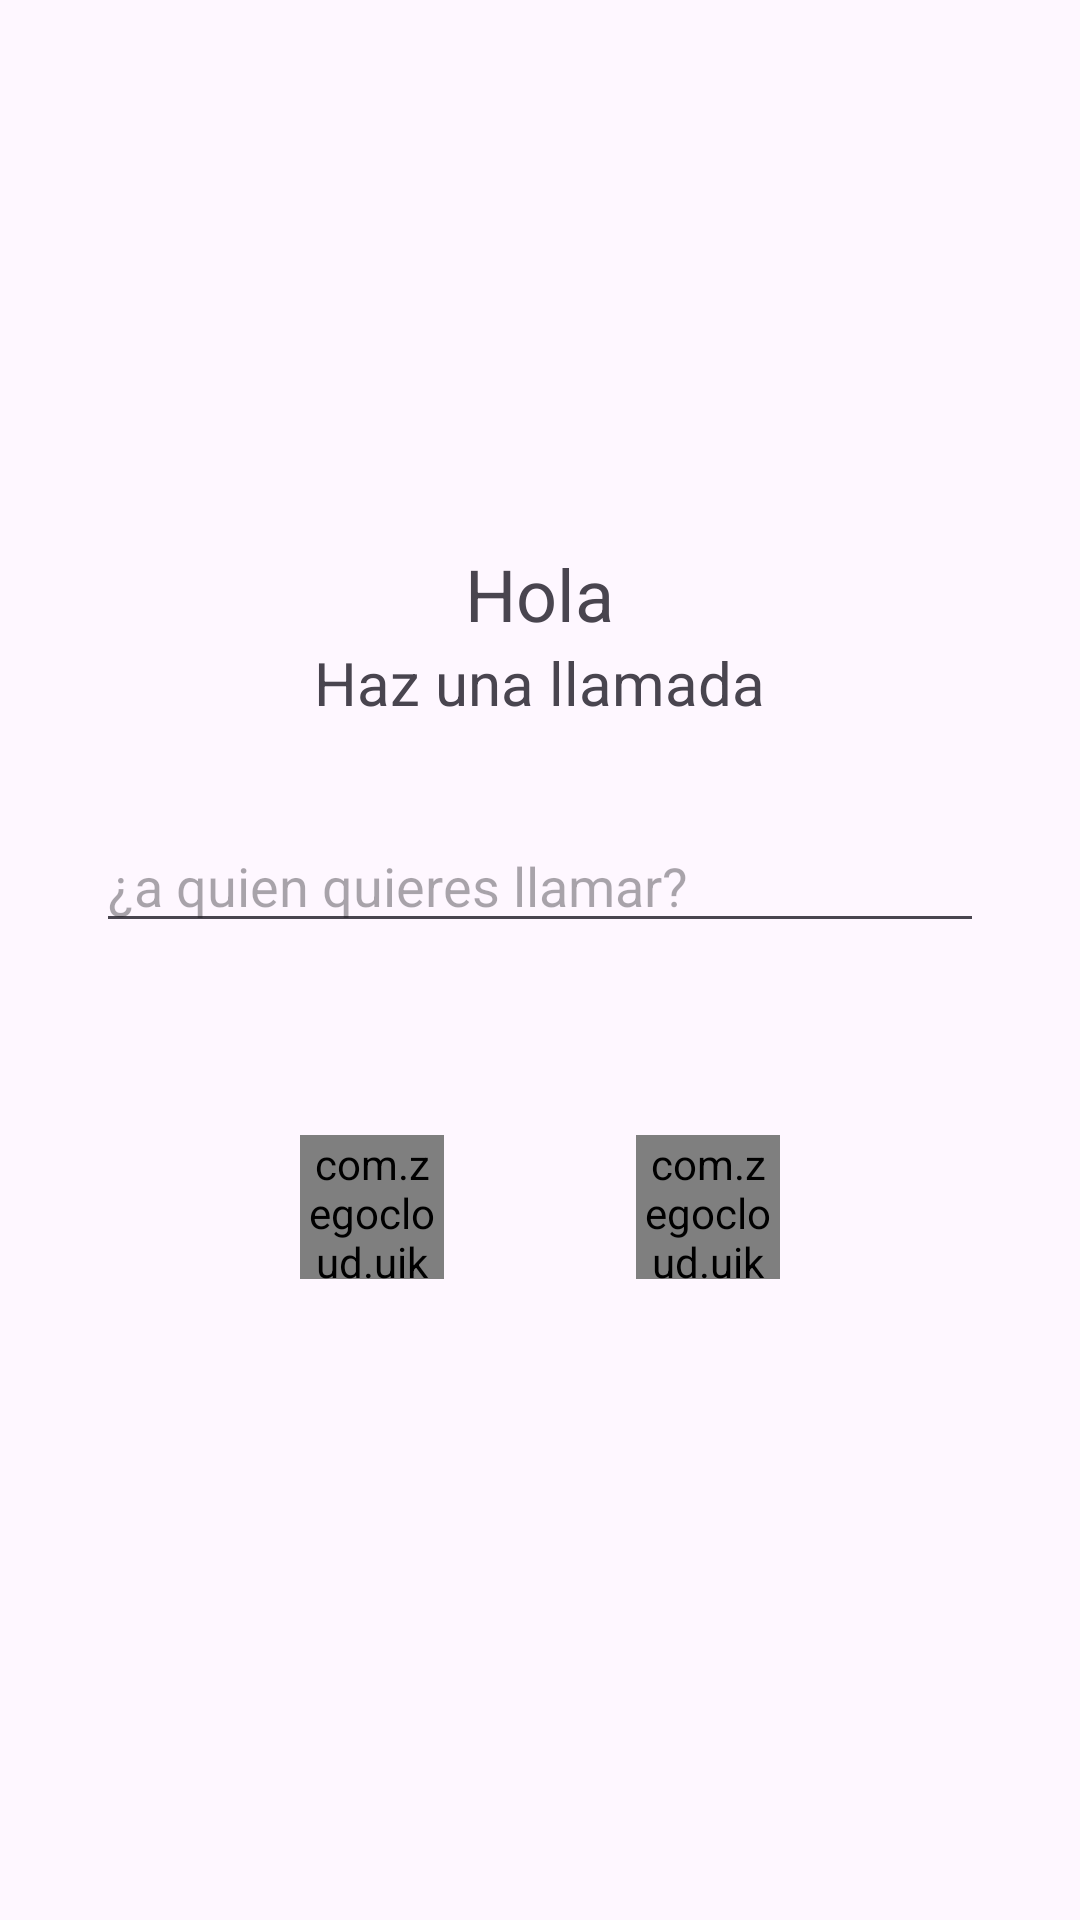

This screen was rendered from an Android layout file. Write that file and the resources it references.
<!-- AndroidManifest.xml: application theme Theme.MyVideocallApp -->
<!-- res/layout/activity_main.xml -->
<?xml version="1.0" encoding="utf-8"?>
<LinearLayout xmlns:android="http://schemas.android.com/apk/res/android"
    xmlns:app="http://schemas.android.com/apk/res-auto"
    xmlns:tools="http://schemas.android.com/tools"
    android:id="@+id/main"
    android:layout_width="match_parent"
    android:layout_height="match_parent"
    android:orientation="vertical"
    android:gravity="center"
    tools:context=".MainActivity">

    <TextView
        android:layout_width="wrap_content"
        android:layout_height="wrap_content"
        android:textSize="24sp"
        android:id="@+id/current_username_textview"
        android:text="Hola" />

    <TextView
        android:layout_width="wrap_content"
        android:layout_height="wrap_content"
        android:textSize="20sp"
        android:text="Haz una llamada" />

    <EditText
        android:layout_width="match_parent"
        android:layout_height="wrap_content"
        android:layout_margin="32dp"
        android:hint="¿a quien quieres llamar?"
        android:id="@+id/target_usename_input"/>

    <LinearLayout
        android:layout_width="match_parent"
        android:layout_height="wrap_content"
        android:orientation="horizontal"
        android:gravity="center">

        <com.zegocloud.uikit.prebuilt.call.invite.widget.ZegoSendCallInvitationButton
            android:layout_width="48dp"
            android:layout_height="48dp"
            android:layout_margin="32dp"
            android:id="@+id/voice_call_btn"/>

        <com.zegocloud.uikit.prebuilt.call.invite.widget.ZegoSendCallInvitationButton
            android:layout_width="48dp"
            android:layout_height="48dp"
            android:layout_margin="32dp"
            android:id="@+id/video_call_btn"/>


    </LinearLayout>

</LinearLayout>
<!-- resources referenced by this layout -->
<resources>
  <style name="Theme.MyVideocallApp" parent="Base.Theme.MyVideocallApp" />
  <style name="Base.Theme.MyVideocallApp" parent="Theme.Material3.DayNight.NoActionBar">
          
          
      </style>
</resources>
